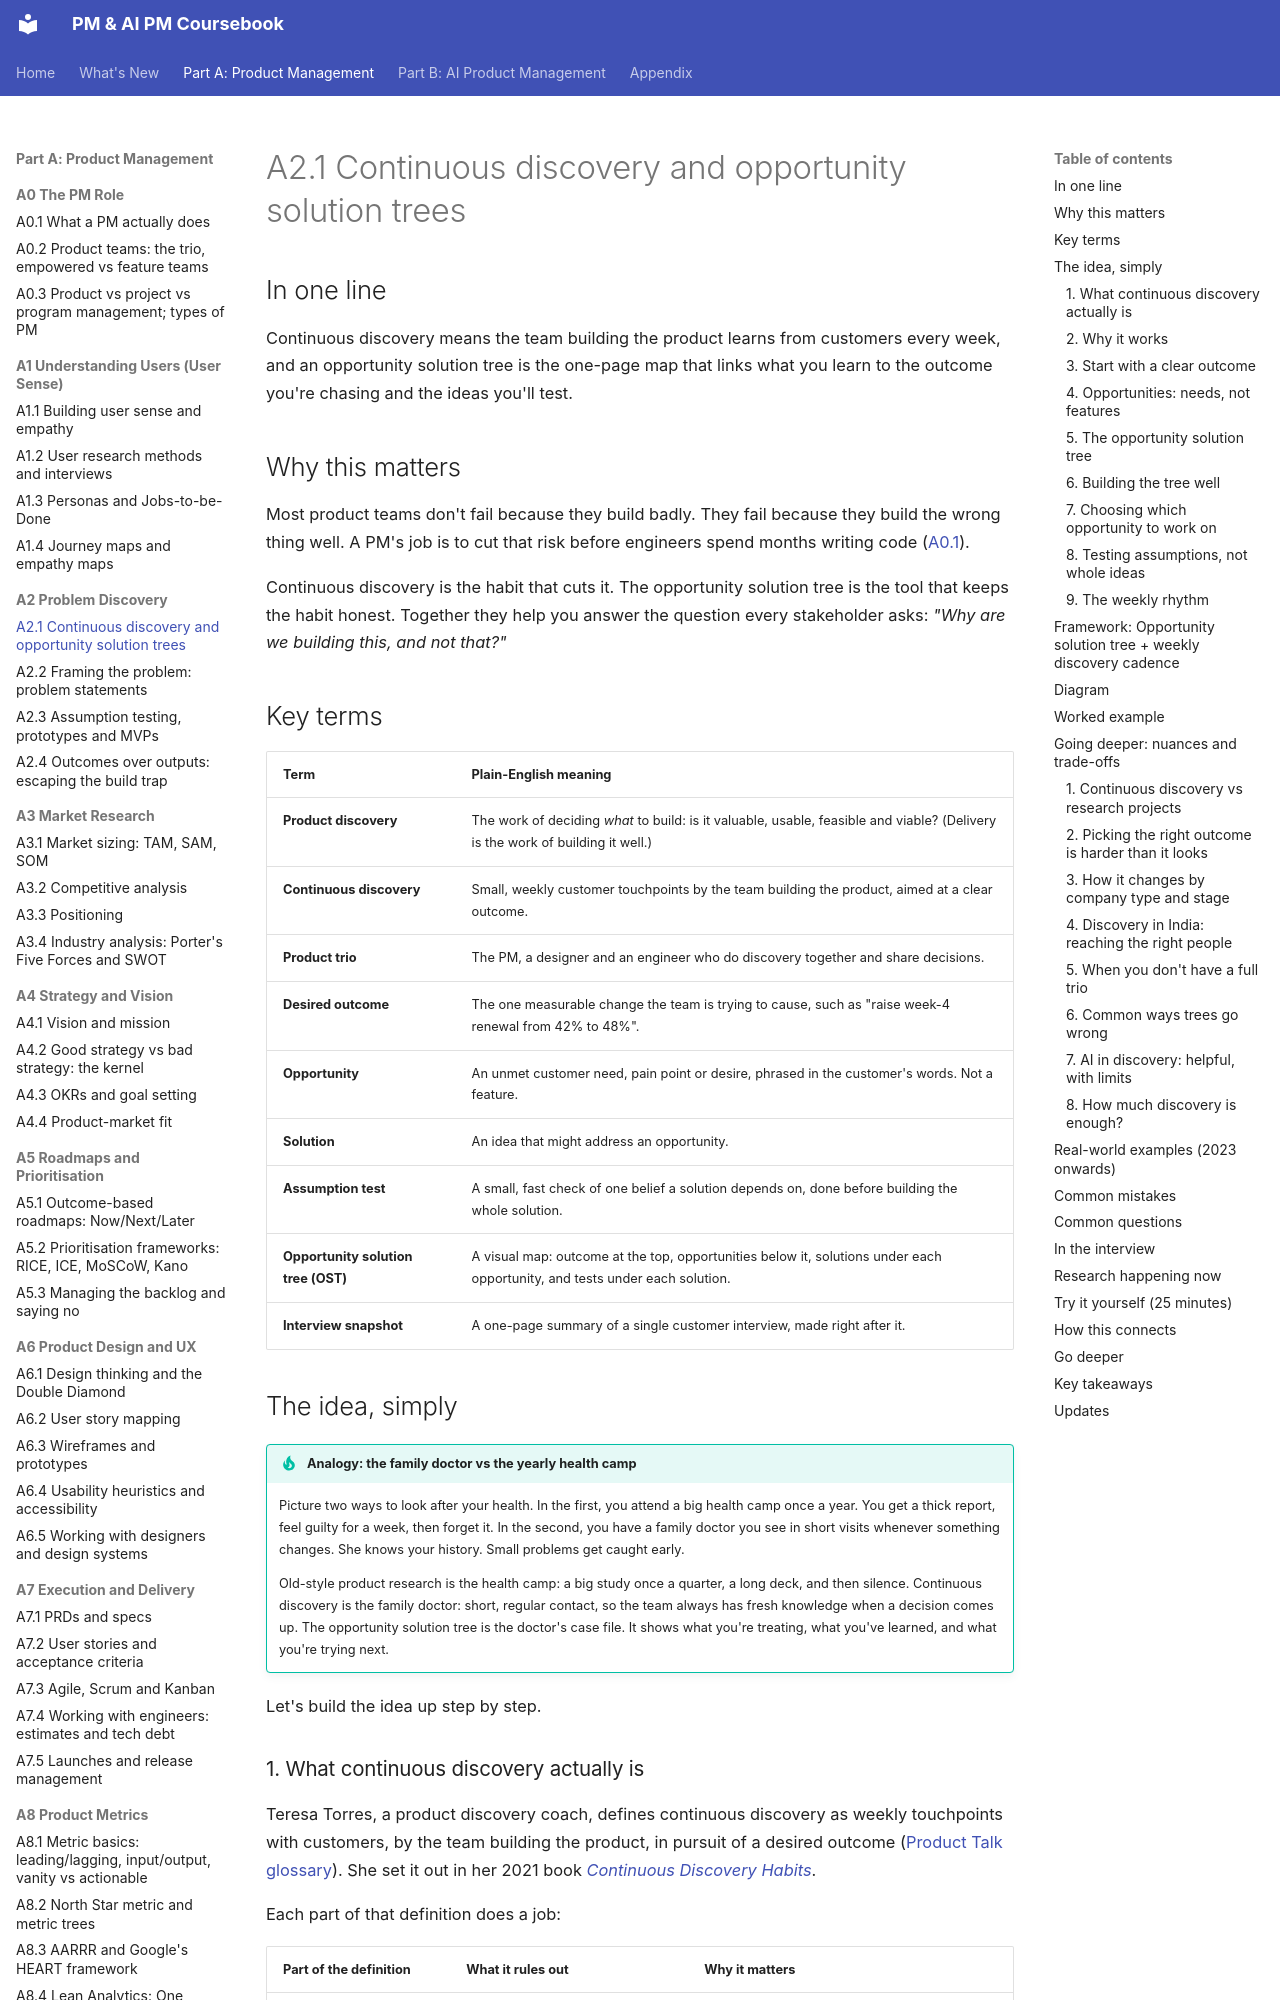

repository: sgunisity/pm-coursebook · page: part-a/02-problem-discovery/01-continuous-discovery-and-opportunity-solution-tr/index.html · generator: mkdocs

---
id: A2.1
title: "Continuous discovery and opportunity solution trees"
last_reviewed: 2026-11-17
---

# A2.1 Continuous discovery and opportunity solution trees

## In one line

Continuous discovery means the team building the product learns from customers every week, and an opportunity solution tree is the one-page map that links what you learn to the outcome you're chasing and the ideas you'll test.

## Why this matters

Most product teams don't fail because they build badly. They fail because they build the wrong thing well. A PM's job is to cut that risk before engineers spend months writing code ([A0.1](../00-the-pm-role/01-what-a-pm-actually-does.md)).

Continuous discovery is the habit that cuts it. The opportunity solution tree is the tool that keeps the habit honest. Together they help you answer the question every stakeholder asks: *"Why are we building this, and not that?"*

## Key terms

| Term | Plain-English meaning |
|---|---|
| **Product discovery** | The work of deciding *what* to build: is it valuable, usable, feasible and viable? (Delivery is the work of building it well.) |
| **Continuous discovery** | Small, weekly customer touchpoints by the team building the product, aimed at a clear outcome. |
| **Product trio** | The PM, a designer and an engineer who do discovery together and share decisions. |
| **Desired outcome** | The one measurable change the team is trying to cause, such as "raise week-4 renewal from 42% to 48%". |
| **Opportunity** | An unmet customer need, pain point or desire, phrased in the customer's words. Not a feature. |
| **Solution** | An idea that might address an opportunity. |
| **Assumption test** | A small, fast check of one belief a solution depends on, done before building the whole solution. |
| **Opportunity solution tree (OST)** | A visual map: outcome at the top, opportunities below it, solutions under each opportunity, and tests under each solution. |
| **Interview snapshot** | A one-page summary of a single customer interview, made right after it. |

## The idea, simply

!!! tip "Analogy: the family doctor vs the yearly health camp"
    Picture two ways to look after your health. In the first, you attend a big health camp once a year. You get a thick report, feel guilty for a week, then forget it. In the second, you have a family doctor you see in short visits whenever something changes. She knows your history. Small problems get caught early.

    Old-style product research is the health camp: a big study once a quarter, a long deck, and then silence. Continuous discovery is the family doctor: short, regular contact, so the team always has fresh knowledge when a decision comes up. The opportunity solution tree is the doctor's case file. It shows what you're treating, what you've learned, and what you're trying next.

Let's build the idea up step by step.
